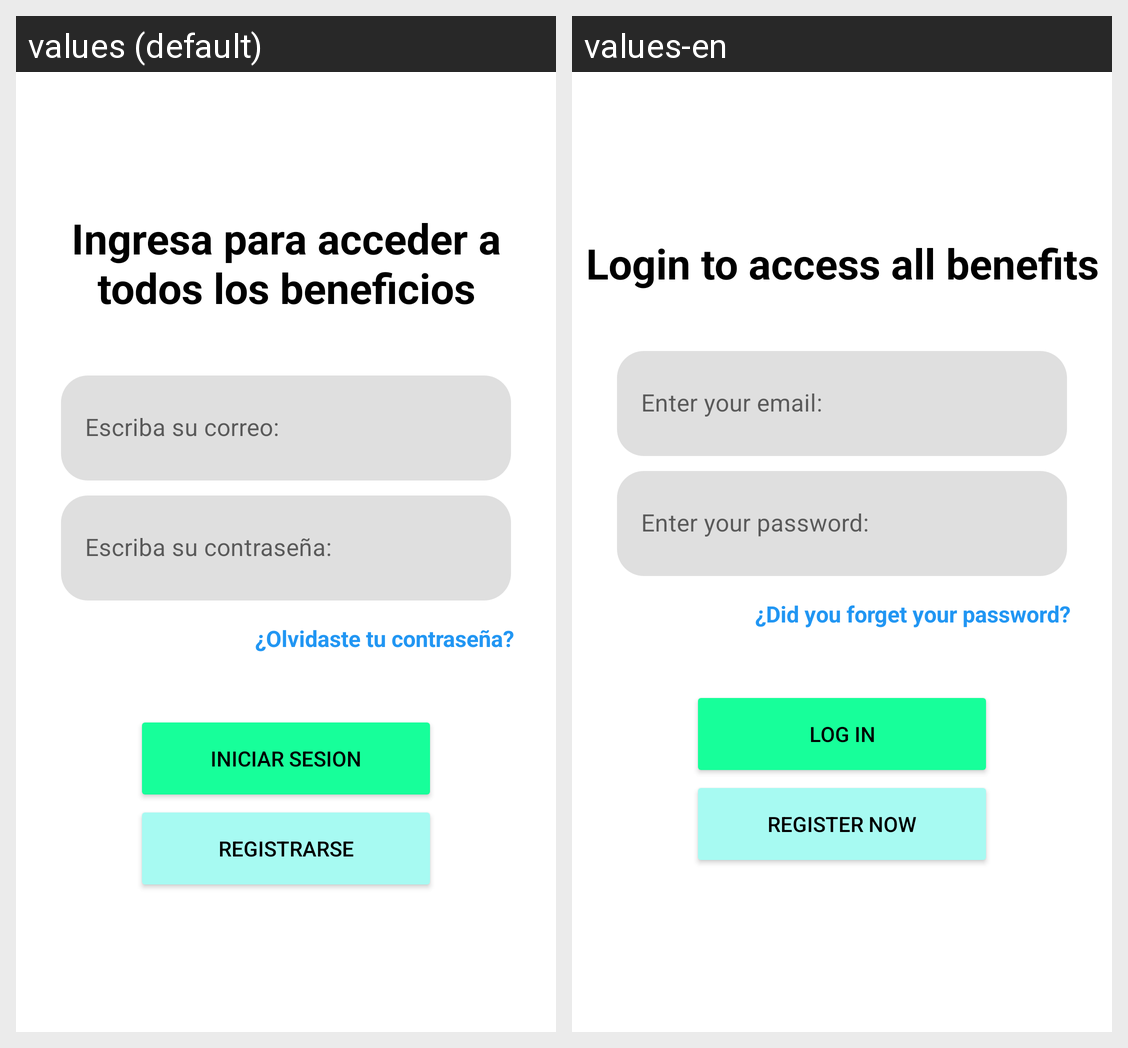

For this localized Android screen grid, give each drawn string resource with its value in every locale shown.
Android screen res/layout/activity_login.xml rendered under 2 locales, left to right: values (default), values-en. Device: Nexus 5 (rendered at 1080×1920; each locale shown at half size, 540×960, under a caption strip naming it); theme Theme.Unilocal.
Strings drawn on this screen, with the default value and each locale's value (text and hints the layout hard-codes, and strings that could not be matched under every locale, appear in the picture but are not listed):

txt_titulo_login
  values: Ingresa para acceder a todos los beneficios
  values-en: Login to access all benefits

txt_password_Forget
  values: ¿Olvidaste tu contraseña?
  values-en: ¿Did you forget your password?

txt_iniciar_sesion
  values: Iniciar sesion
  values-en: Log in

txt_registrarse
  values: Registrarse
  values-en: Register now
